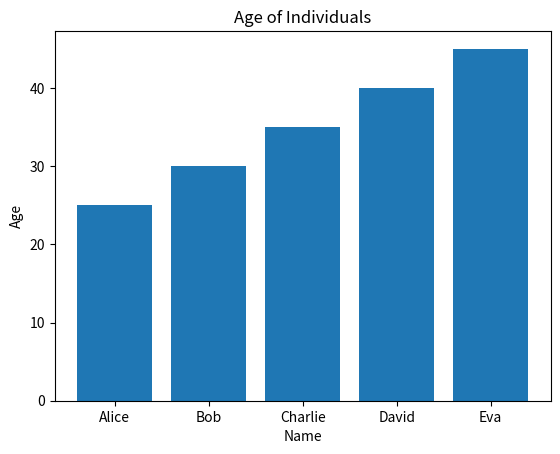

Generate this figure with matplotlib:
import numpy as np
import pandas as pd
import matplotlib.pyplot as plt

data = {
        "Name": ["Alice", "Bob", "Charlie", "David", "Eva"],
        "Age": [25, 30, 35, 40, 45],
}
df = pd.DataFrame(data)
print(df)
plt.bar(df["Name"], df["Age"])
plt.xlabel("Name")
plt.ylabel("Age")
plt.title("Age of Individuals")
plt.show()
